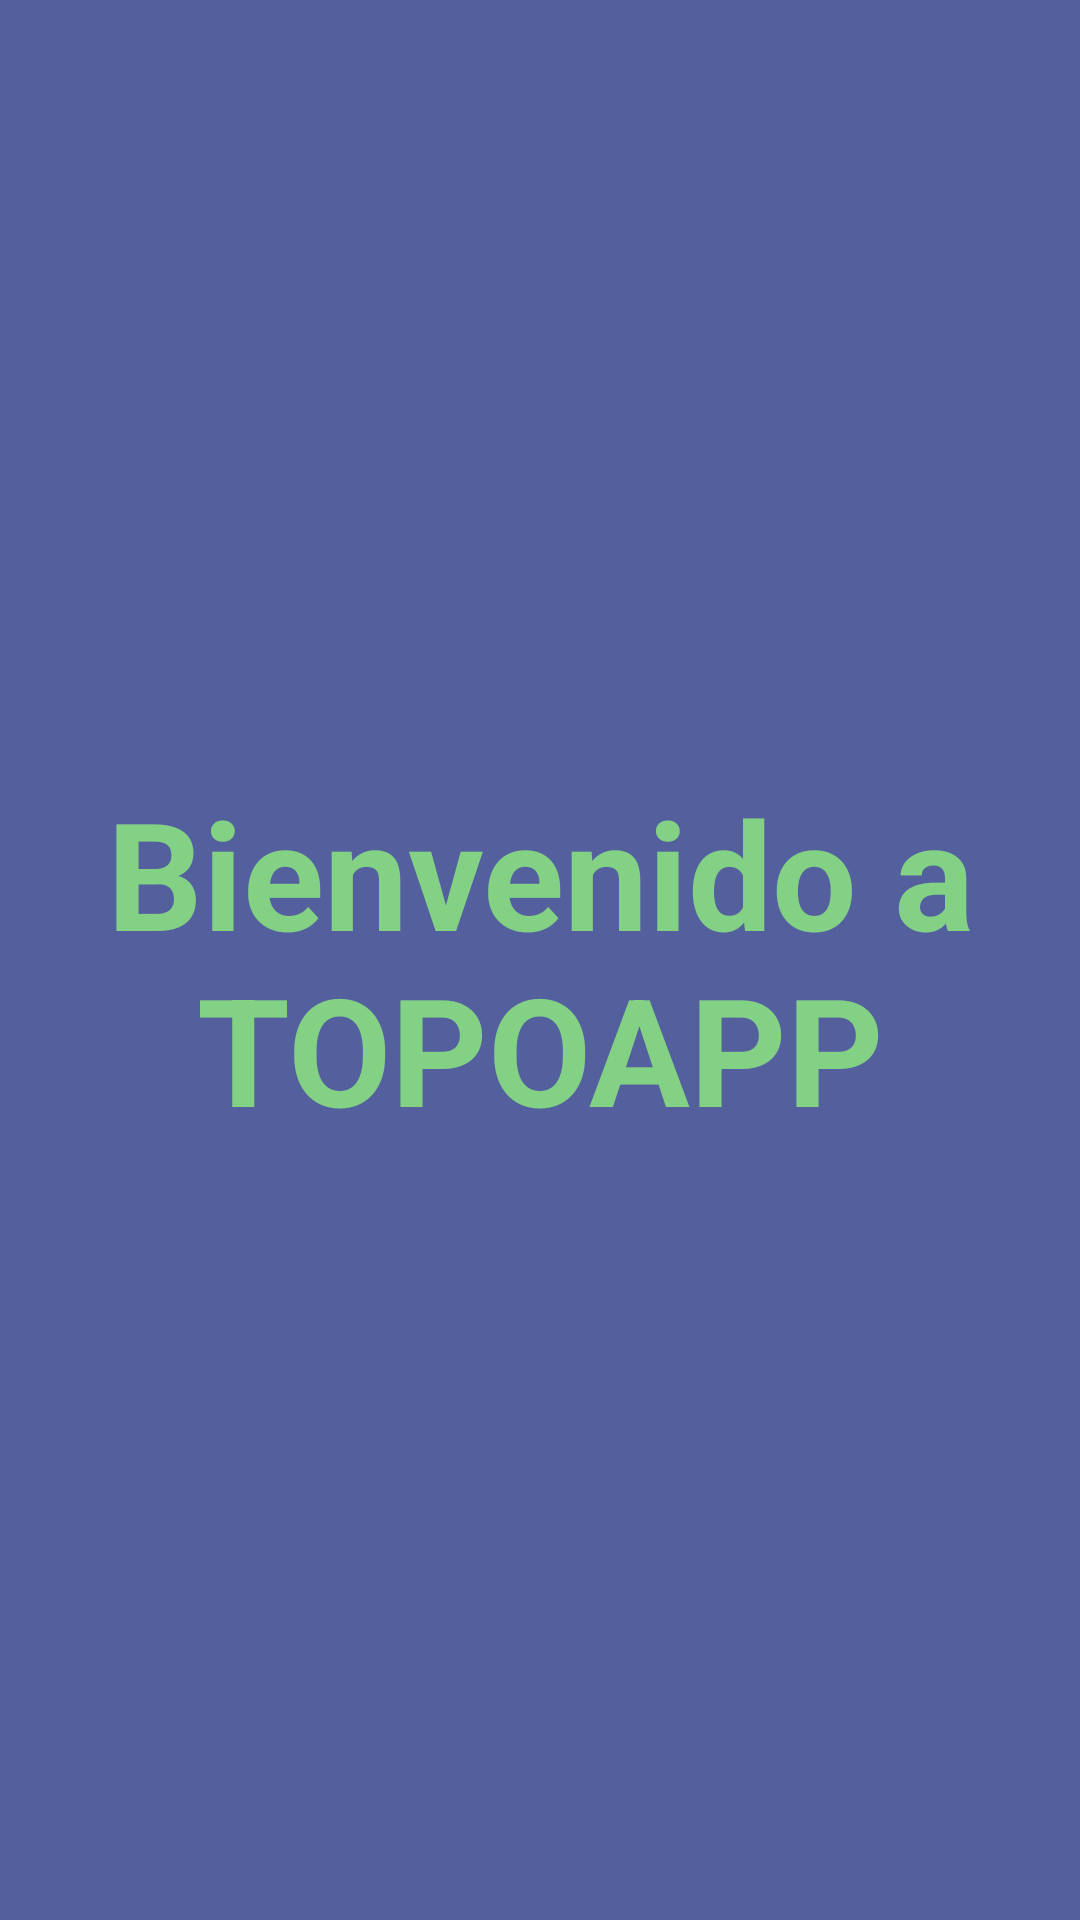

Android layout source for this screen:
<!-- AndroidManifest.xml: application theme Theme.TopoApp -->
<!-- res/layout/activity_registro_exitoso.xml -->
<?xml version="1.0" encoding="utf-8"?>
<androidx.constraintlayout.widget.ConstraintLayout xmlns:android="http://schemas.android.com/apk/res/android"
    xmlns:app="http://schemas.android.com/apk/res-auto"
    xmlns:tools="http://schemas.android.com/tools"
    android:layout_width="match_parent"
    android:layout_height="match_parent"
    android:background="@color/fondo"
    tools:context=".RegistroExitoso">

    <TextView
        android:id="@+id/textView"
        android:layout_width="wrap_content"
        android:layout_height="wrap_content"
        android:textSize="50sp"
        android:textStyle="bold"
        android:textColor="@color/texto"
        android:textAlignment="center"
        android:text="@string/Bienvenido"
        app:layout_constraintBottom_toBottomOf="parent"
        app:layout_constraintEnd_toEndOf="parent"
        app:layout_constraintStart_toStartOf="parent"
        app:layout_constraintTop_toTopOf="parent" />
</androidx.constraintlayout.widget.ConstraintLayout>
<!-- resources referenced by this layout -->
<resources>
  <color name="fondo">#545F9E</color>
  <color name="texto">#82D185</color>
  <string name="Bienvenido">Bienvenido a TOPOAPP</string>
  <style name="Theme.TopoApp" parent="Base.Theme.TopoApp" />
  <style name="Base.Theme.TopoApp" parent="Theme.Material3.DayNight.NoActionBar">
          
          
      </style>
</resources>
